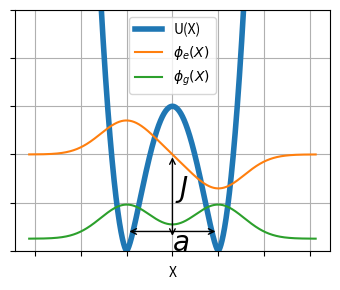

This figure's Python source:
# -*- coding: utf-8 -*-
"""
Created on Sun Nov 27 16:55:21 2022

[redacted]
"""

import matplotlib.pyplot as plt
import numpy as np

N = 10000
size = 20 # font size
a = 2
X = 5
x = np.linspace(-X, X, N)
U = abs(x*x/a/a - 1)**1.5 * 3
Ee = 2
Eg = 0.25


fig, ax = plt.subplots(figsize = (3.5,3))
ax.plot(x, U, label=r'U(X)', linewidth=4)
# ax.annotate('', xy=(-a,-A/5), xytext=(a,-A/5),
#             arrowprops=dict(arrowstyle='<->'))
# ax.annotate('a', xy=(0,-A*.5), fontsize=size)


# sigma = a/2.5
# x1 = np.linspace(-1.25*X, 1.25*X, N)
# phiL = A/2*np.exp(-(x1+a)**2/sigma**2)
# phiR = A/2*np.exp(-(x1-a)**2/sigma**2)
# ax.plot(x1,phiL, label=r'$\phi_L(X)$')
# ax.plot(x1,phiR, label=r'$\phi_R(X)$')

sigma = a*0.8
x1 = np.linspace(-1.25*X, 1.25*X, N)
phiL = np.exp(-(x1+a)**2/sigma**2)
phiR = np.exp(-(x1-a)**2/sigma**2)
phig = (phiL + phiR)/np.sqrt(2) + Eg
phie = (phiL - phiR)/np.sqrt(2) + Ee
ax.plot(x1,phie, label=r'$\phi_e(X)$')
ax.plot(x1,phig, label=r'$\phi_g(X)$')
ax.annotate('', xy=(0,Eg), xytext=(0,Ee),
            arrowprops=dict(arrowstyle='<->'))
ax.annotate(r'$J$', xy=(0.1,(Ee+Eg)/2), fontsize=size)

ax.annotate('', xy=(-a,Ee/5), xytext=(a,Ee/5),
            arrowprops=dict(arrowstyle='<->'))
ax.annotate(r'$a$', xy=(0,0), fontsize=size)

ax.set_xlabel('X')
ax.grid(True)
ax.legend()
ax.set_ylim([0,5])
ax.set_xticklabels([])
ax.set_yticklabels([])
fig.set_tight_layout(True)